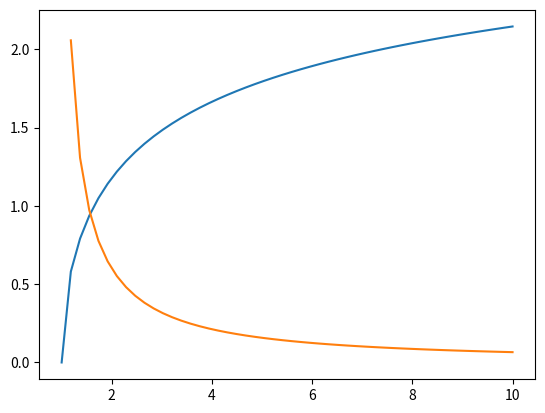

This chart was generated by the following Python code:
import numpy as np
import matplotlib.pyplot as plt

def draw_fun():
    x = np.linspace(1,10)
    a = x*x
    b = np.log(a)
    c = np.sqrt(b)
    plt.plot(x,c)
    #plt.show()

    d = 1/(x*np.sqrt(np.log(x)))
    plt.plot(x,d)
    plt.show()


def draw_derivative():
    x = np.linspace(1,10)
    d = 1/(x*np.sqrt(np.log(x)))
    plt.plot(x,d)
    plt.show()


if __name__ == '__main__':
    x = 2
    y = 2.13
    while(True):
        print("forward...")
        # forward
        a = x*x
        b = np.log(a)
        c = np.sqrt(b)
        print(x,a,b,c)
        print("backward...")
        # backward
        loss = c - y
        if np.abs(loss) < 0.001:
            break
        delta_c = loss
        delta_b = delta_c * 2 * np.sqrt(b)
        delta_a = delta_b * a
        delta_x = delta_a / 2 / x
        x = x - delta_x
        print(delta_c, delta_b, delta_a, delta_x)

    print(x,a,b,c,loss)
    draw_fun()
    #draw_derivative()


